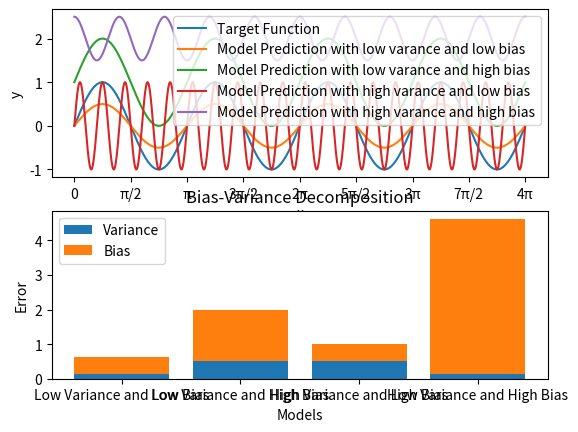

Here is the Python script that generated this plot:
import numpy as np
import matplotlib.pyplot as plt

def f(x, a, b, c, d):
    return a * np.sin(b * (x + c)) + d

def g(x, a, b, c, d):
    return a * np.sin(b * (x + c)) + d

def main():

    num_samples = 1000

    #Funktion als 1.Bild
    x = np.linspace(0, 4 * np.pi, 10000)
    y_wahrheit = f(x, 1, 2, 0, 0)
    #low Varance and low Bias
    y_pred_lvlb = g(x, 0.5, 2, 0, 0)
    #low Varance and high Bias
    y_pred_lvhb = g(x,1,2,0,1)
    #High Varance and low Bias
    y_pred_hvlb = g(x,1,10,0,0)
    #High Varance and high Bias
    y_pred_hvhb = g(x,0.5,5,np.pi/2,2)

    expected_g_lvlb = np.mean(y_pred_lvlb)
    expected_g_lvhb = np.mean(y_pred_lvhb)
    expected_g_hvlb = np.mean(y_pred_hvlb)
    expected_g_hvhb = np.mean(y_pred_hvhb)


    # bias und Varianz als 2. Bild
    bias_lvlb = np.mean((expected_g_lvlb - y_wahrheit) ** 2)
    variance_lvlb = np.mean((y_pred_lvlb - expected_g_lvlb) ** 2)
    bias_lvhb = np.mean((expected_g_lvhb - y_wahrheit) ** 2)
    variance_lvhb = np.mean((y_pred_lvhb - expected_g_lvhb) ** 2)
    bias_hvlb = np.mean((expected_g_hvlb - y_wahrheit) ** 2)
    variance_hvlb = np.mean((y_pred_hvlb - expected_g_hvlb) ** 2)
    bias_hvhb = np.mean((expected_g_hvhb - y_wahrheit) ** 2)
    variance_hvhb = np.mean((y_pred_hvhb - expected_g_hvhb) ** 2)

    # plotten
    fig, (ax1, ax2) = plt.subplots(nrows=2, ncols=1)

    # 1. Bild
    ax1.plot(x, y_wahrheit, label='Target Function')
    ax1.plot(x, y_pred_lvlb, label='Model Prediction with low varance and low bias')
    ax1.plot(x, y_pred_lvhb, label='Model Prediction with low varance and high bias')
    ax1.plot(x, y_pred_hvlb, label='Model Prediction with high varance and low bias')
    ax1.plot(x, y_pred_hvhb, label='Model Prediction with high varance and high bias')
    ax1.set_xticks([0, np.pi / 2, np.pi, 3 * np.pi / 2, 2 * np.pi, 5 * np.pi / 2, 3 * np.pi, 7 * np.pi / 2, 4 * np.pi])
    ax1.set_xticklabels(['0', 'π/2', 'π', '3π/2', '2π', '5π/2', '3π', '7π/2', '4π'])
    ax1.set_xlabel('x')
    ax1.set_ylabel('y')
    ax1.legend()

    # 2. Bild
    ax2.bar(['Low Variance and Low Bias', 'Low Variance and High Bias', 'High Variance and Low Bias',
            'High Variance and High Bias'], [variance_lvlb, variance_lvhb, variance_hvlb, variance_hvhb],label='Variance')
    ax2.bar(['Low Variance and Low Bias', 'Low Variance and High Bias', 'High Variance and Low Bias',
            'High Variance and High Bias'], [bias_lvlb, bias_lvhb, bias_hvlb, bias_hvhb],
           bottom=[variance_lvlb, variance_lvhb, variance_hvlb, variance_hvhb], label='Bias')
    ax2.set_xlabel('Models')
    ax2.set_ylabel('Error')
    ax2.set_title('Bias-Variance Decomposition')
    ax2.legend()

    # Zeigt die plt-Figur
    plt.show()

if __name__ == '__main__':
    main()
